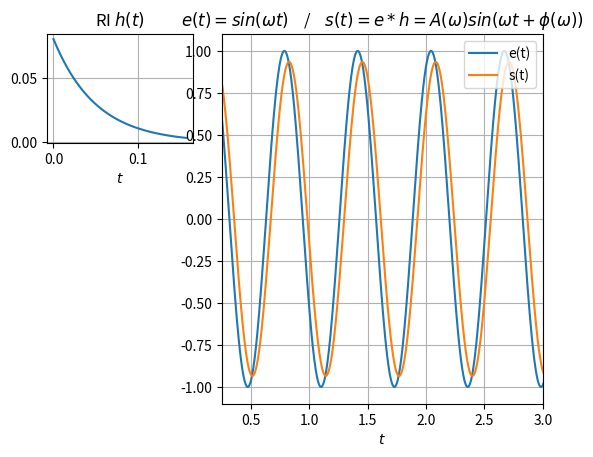

This chart was generated by the following Python code:
import numpy as np
import matplotlib.pyplot as plt
from matplotlib.gridspec import GridSpec

title = "Fonctions propres"
authors = "F. Orieux"
email = "orieux@l2s.centralesupelec.fr"


class Demo:
    def __init__(self, fig):
        fig.clf()
        gs = GridSpec(3, 3)
        self.axe1 = fig.add_subplot(gs[0])
        self.axe2 = fig.add_subplot(gs[:, 1:])

        self.t = np.linspace(0, 4, 1000)
        self.h = np.exp(-20 * self.t[:40])
        self.h /= np.sum(self.h)

        self.axe1.plot(self.t[:40], self.h)
        self.axe1.set_title(r"RI $h(t)$")
        self.axe1.grid("on")
        self.axe1.set_xlabel(r"$t$")

        sig = np.sin(10 * self.t)
        out = np.convolve(sig, self.h, "full")

        (self.le,) = self.axe2.plot(self.t, sig, label="e(t)")
        (self.ls,) = self.axe2.plot(self.t, out[: len(sig)], label="s(t)")
        self.axe2.legend(loc="upper right")
        self.axe2.grid("on")
        self.axe2.set_xlabel(r"$t$")
        self.axe2.set_xlim([0.25, 3])
        self.axe2.set_title(
            r"$e(t) = sin(ω t)$    /    $s(t) = e * h = A(ω) sin(ω t + \phi(ω))$"
        )

    def interact(self, ω: (10, 40)):
        sig = np.sin(ω * self.t)
        self.le.set_ydata(sig)
        self.ls.set_ydata(np.convolve(sig, self.h, "full")[: len(sig)])


if __name__ == "__main__":
    import matplotlib.pyplot as plt

    plt.ion()
    d = Demo(plt.figure())
    d.interact(10)
    plt.show()
